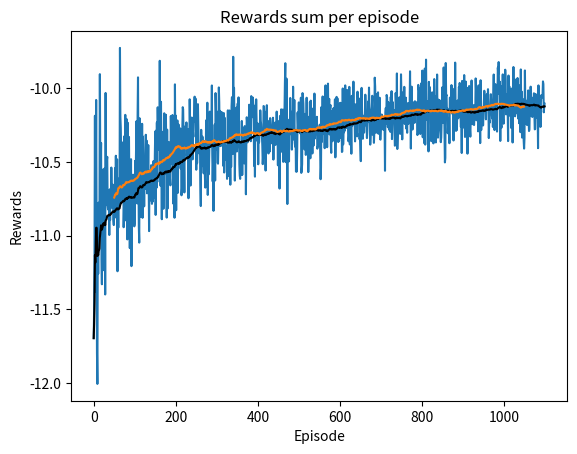

The matplotlib source for this figure:
import math
import time
import os, sys
import numpy as np
import random as rd
# parent_dir = os.path.abspath(os.path.join(os.path.dirname(__file__), ".."))
# sys.path.append(parent_dir)
# from dqn_trainer import DeepQNetwork
import matplotlib.pyplot as plt

rd.seed(42)




# # vec = np.random.random((1, 5))
# vec = np.random.random((16, 5))
# print(vec.shape)

# dqn = DeepQNetwork()
# print(dqn.model.predict(vec).shape)




x = np.arange(1100)
y = -11.5 + np.random.randn(1100) * (1 / (x + 1)**0.3) + np.log(x + 1) / 5

def window_average(y, win):
    return [sum(y[i : i+win]) / win for i in range(len(y) - win)]

def moving_average(rewards_per_episode):
    len_window = 100
    moyenne_mobile = []
    for i in range(len(rewards_per_episode)):
        if i < len_window:
            start_index = 0
        else:
            start_index = i - len_window + 1
        window = rewards_per_episode[start_index: i + 1]
        moyenne_mobile.append(sum(window) / len(window))
    return moyenne_mobile


win = 100
plt.figure()
plt.plot(y)
plt.plot(x, moving_average(y), color='black')
x = np.arange(int(win / 2), len(y)-int(win / 2))
plt.plot(x, window_average(y, win))
plt.title("Rewards sum per episode")
plt.xlabel("Episode")
plt.ylabel("Rewards")
plt.show()
